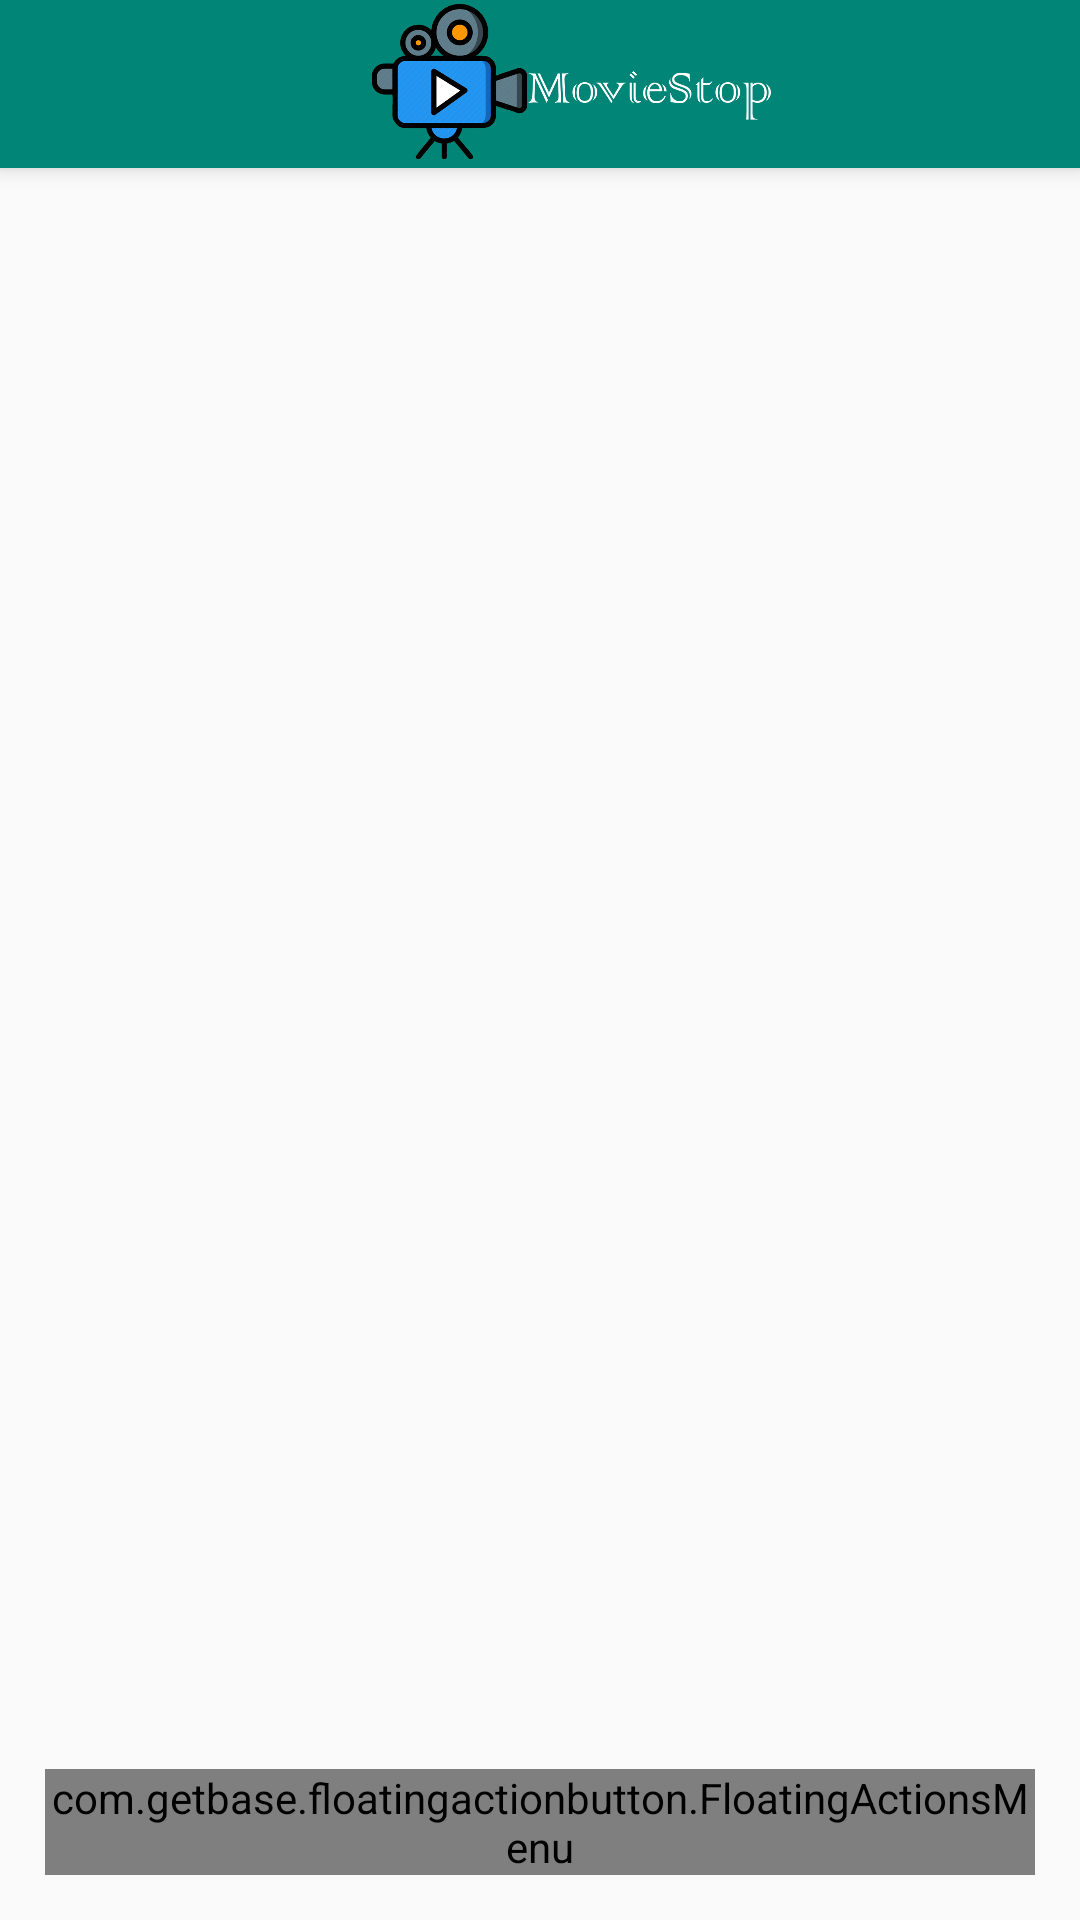

Write the Android layout XML for this screen, with the resource values it uses.
<!-- AndroidManifest.xml: activity theme AppTheme.NoActionBar -->
<!-- res/layout/activity_main.xml -->
<?xml version="1.0" encoding="utf-8"?>

<androidx.coordinatorlayout.widget.CoordinatorLayout xmlns:android="http://schemas.android.com/apk/res/android"
    xmlns:app="http://schemas.android.com/apk/res-auto"
    xmlns:tools="http://schemas.android.com/tools"
    android:layout_width="match_parent"
    android:layout_height="match_parent"
    tools:context=".MainActivity">

    <com.google.android.material.appbar.AppBarLayout
        android:layout_width="match_parent"
        android:layout_height="wrap_content"
        android:theme="@style/AppTheme.AppBarOverlay"
        android:gravity="center">

        <androidx.appcompat.widget.Toolbar
            android:id="@+id/toolbar"
            android:layout_width="match_parent"
            android:layout_height="?attr/actionBarSize"
            android:background="?attr/colorPrimary"
            app:popupTheme="@style/AppTheme.PopupOverlay"
            android:gravity="center">

            <ImageView android:layout_height="wrap_content"
                android:layout_width="wrap_content"
                android:src="@drawable/horizonal_logo1"
                />

        </androidx.appcompat.widget.Toolbar>

    </com.google.android.material.appbar.AppBarLayout>

    <include layout="@layout/content_main" />

    <com.getbase.floatingactionbutton.FloatingActionsMenu
        android:id="@+id/fabMenu"
        android:layout_width="wrap_content"
        android:layout_height="wrap_content"
        android:layout_gravity="bottom|end"
        android:layout_margin="@dimen/fab_margin"
        app:fab_labelStyle="@style/custom_fab"
        >

        <com.getbase.floatingactionbutton.FloatingActionButton
            android:layout_width="wrap_content"
            android:layout_height="wrap_content"
            app:fab_icon="@drawable/ic_upcoming"
            app:fab_size="mini"
            android:id="@+id/fab_action1"
            app:fab_title="Upcoming Movies"
            />
        <com.getbase.floatingactionbutton.FloatingActionButton
            android:layout_width="wrap_content"
            android:layout_height="wrap_content"
            app:fab_icon="@drawable/ic_star_24dp"
            app:fab_size="mini"
            android:id="@+id/fab_action2"
            app:fab_title="Popular Movies"
            />
        <com.getbase.floatingactionbutton.FloatingActionButton
            android:layout_width="wrap_content"
            android:layout_height="wrap_content"
            app:fab_icon="@drawable/ic_tvshow"
            app:fab_size="mini"
            android:id="@+id/fab_action3"
            app:fab_title="Popular TV Shows"
            />

    </com.getbase.floatingactionbutton.FloatingActionsMenu>


</androidx.coordinatorlayout.widget.CoordinatorLayout>
<!-- res/layout/content_main.xml (included above) -->
<?xml version="1.0" encoding="utf-8"?>

<RelativeLayout
    xmlns:android="http://schemas.android.com/apk/res/android"
    xmlns:tools="http://schemas.android.com/tools"
    xmlns:app="http://schemas.android.com/apk/res-auto"
    android:id="@+id/parent_layout"
    android:layout_width="match_parent"
    android:layout_height="match_parent"
    app:layout_behavior="@string/appbar_scrolling_view_behavior"
    tools:showIn="@layout/activity_main"
    tools:context=".MainActivity">

    <androidx.recyclerview.widget.RecyclerView
        android:id="@+id/recyclerView"
        android:layout_width="match_parent"
        android:layout_height="match_parent" />

</RelativeLayout>
<!-- resources referenced by this layout -->
<resources>
  <dimen name="fab_margin">15dp</dimen>
  <!-- drawable horizonal_logo1: png bitmap (drawable, 91848 bytes) -->
  <!-- drawable ic_star_24dp (drawable) -->
  <vector android:height="24dp" android:tint="#E3E039"
      android:viewportHeight="24.0" android:viewportWidth="24.0"
      android:width="24dp" xmlns:android="http://schemas.android.com/apk/res/android">
      <path android:fillColor="#FF000000" android:pathData="M12,17.27L18.18,21l-1.64,-7.03L22,9.24l-7.19,-0.61L12,2 9.19,8.63 2,9.24l5.46,4.73L5.82,21z"/>
  </vector>
  <!-- drawable ic_tvshow (drawable) -->
  <vector android:height="24dp" android:tint="#B81417"
      android:viewportHeight="24.0" android:viewportWidth="24.0"
      android:width="24dp" xmlns:android="http://schemas.android.com/apk/res/android">
      <path android:fillColor="#FF000000" android:pathData="M21,6h-7.59l3.29,-3.29L16,2l-4,4 -4,-4 -0.71,0.71L10.59,6L3,6c-1.1,0 -2,0.89 -2,2v12c0,1.1 0.9,2 2,2h18c1.1,0 2,-0.9 2,-2L23,8c0,-1.11 -0.9,-2 -2,-2zM21,20L3,20L3,8h18v12zM9,10v8l7,-4z"/>
  </vector>
  <style name="AppTheme.AppBarOverlay" parent="ThemeOverlay.AppCompat.Dark.ActionBar" />
  <style name="AppTheme.PopupOverlay" parent="ThemeOverlay.AppCompat.Light" />
  <style name="custom_fab">
          <item name="android:background">@drawable/fab_label_background</item>
          <item name="android:textColor">@color/white</item>
      </style>
  <style name="AppTheme.NoActionBar">
          <item name="windowActionBar">false</item>
          <item name="windowNoTitle">true</item>
      </style>
  <!-- drawable fab_label_background (drawable) -->
  <?xml version="1.0" encoding="utf-8"?>
  
  <shape xmlns:android="http://schemas.android.com/apk/res/android">
      <solid android:color="@color/black_semi_transparent"/>
      <padding
          android:left="8dp"
          android:right="8dp"
          android:top="5dp"
          android:bottom="5dp"/>
      <corners
          android:radius="5dp"/>
  </shape>
  <color name="white">#FFFFFF</color>
  <color name="black_semi_transparent">#B2000000</color>
</resources>
